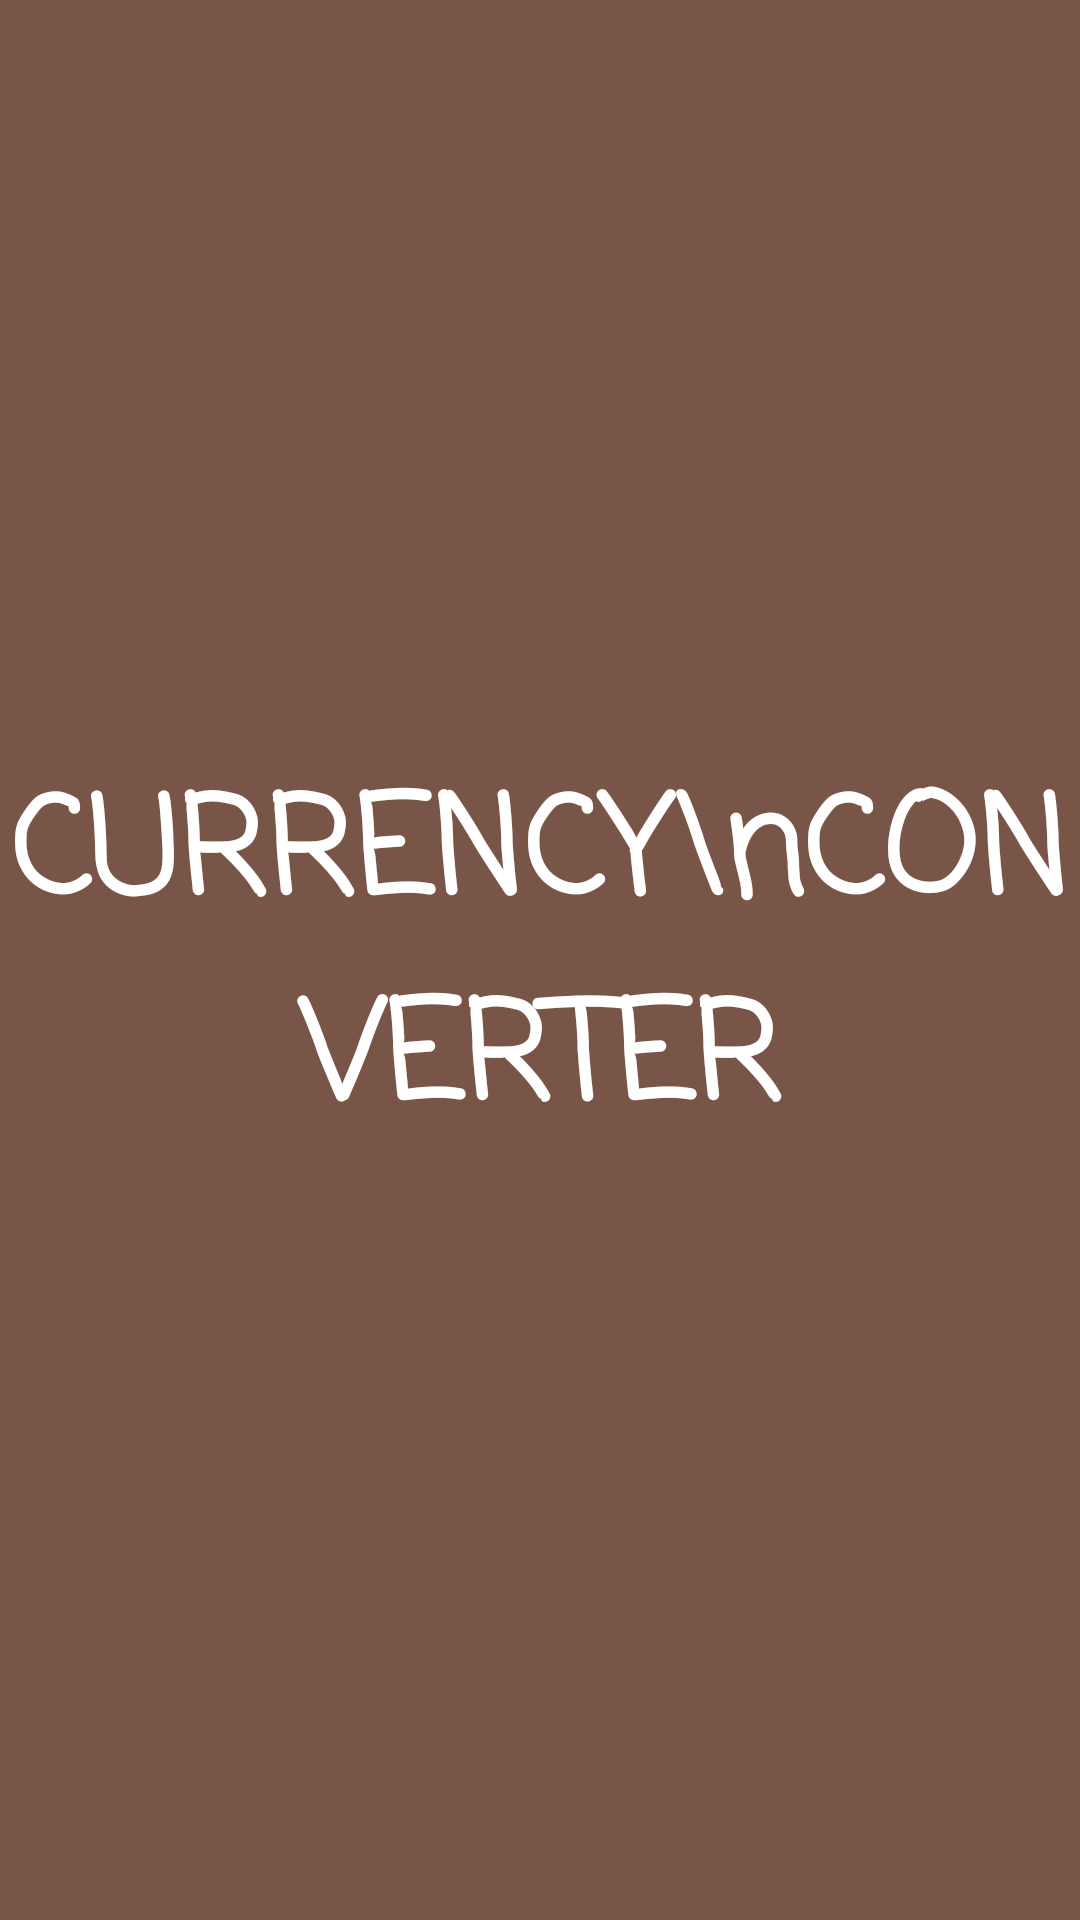

The Android layout XML behind this screen, and the referenced resources:
<!-- AndroidManifest.xml: application theme AppTheme -->
<!-- res/layout/activity_splash.xml -->
<?xml version="1.0" encoding="utf-8"?>
<RelativeLayout xmlns:android="http://schemas.android.com/apk/res/android"
    android:layout_width="match_parent"
    android:layout_height="match_parent"
    xmlns:app="http://schemas.android.com/apk/res-auto"
    android:background="@color/colorPrimary"
   >


    <TextView
        android:id="@+id/title"
        android:layout_width="500dp"
        android:layout_height="150dp"
        android:layout_centerHorizontal="true"
        android:layout_centerVertical="true"
        android:fontFamily="casual"
        android:gravity="center"
        android:text="CURRENCY\nCONVERTER"
        android:textSize="45sp"
        android:typeface="monospace"
        android:textStyle="bold"
        android:textColor="@color/white"


        />

    <TextView
        android:id="@+id/textView2"
        android:layout_width="wrap_content"
        android:layout_height="wrap_content"
        android:layout_alignParentLeft="true"
        android:layout_alignParentStart="true"
        android:layout_below="@+id/title"
        android:layout_marginTop="31dp"
        android:textAlignment="center"
        android:textSize="28sp"
        android:visibility="invisible" />

</RelativeLayout>
<!-- resources referenced by this layout -->
<resources>
  <color name="colorPrimary">#795548</color>
  <style name="AppTheme" parent="Theme.AppCompat.Light.DarkActionBar">
          
          <item name="colorPrimary">@color/colorPrimary</item>
          <item name="colorPrimaryDark">@color/colorPrimaryDark</item>
          <item name="colorAccent">@color/colorAccent</item>
      </style>
  <color name="colorPrimaryDark">#5D4037</color>
  <color name="colorAccent">#448AFF</color>
  <!-- not gathered from this repository: default colours our renderer supplied (Android Studio template values) -->
  <color name="white">#FFFFFFFF</color>
</resources>
